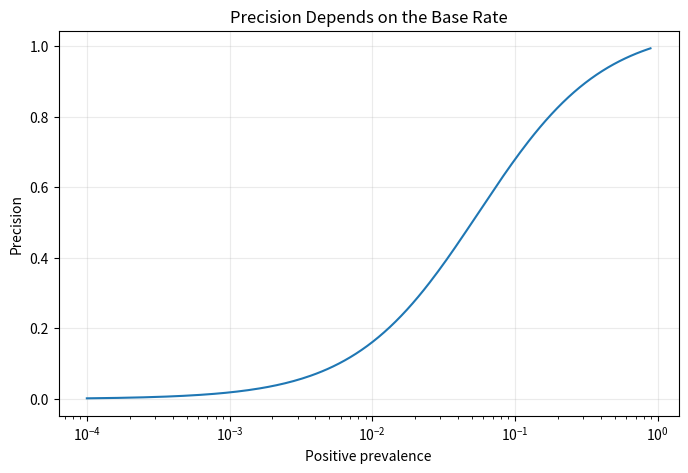
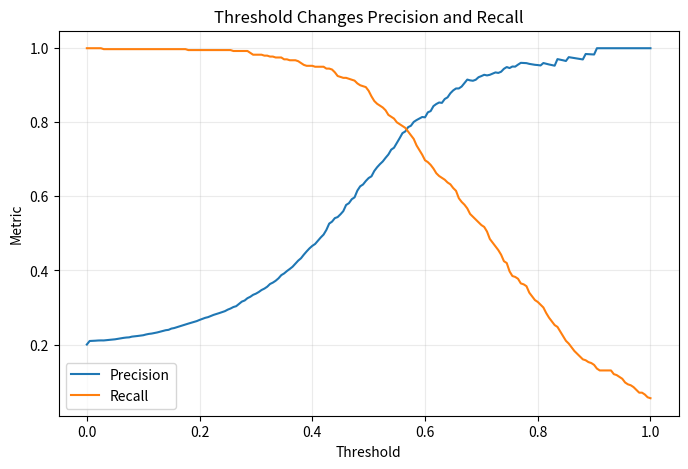
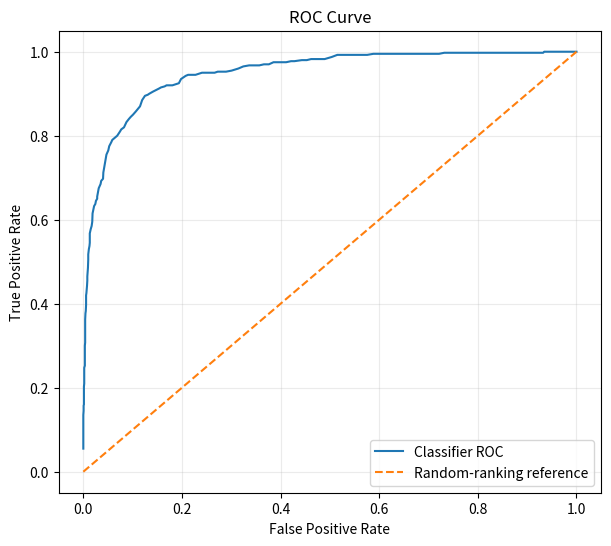
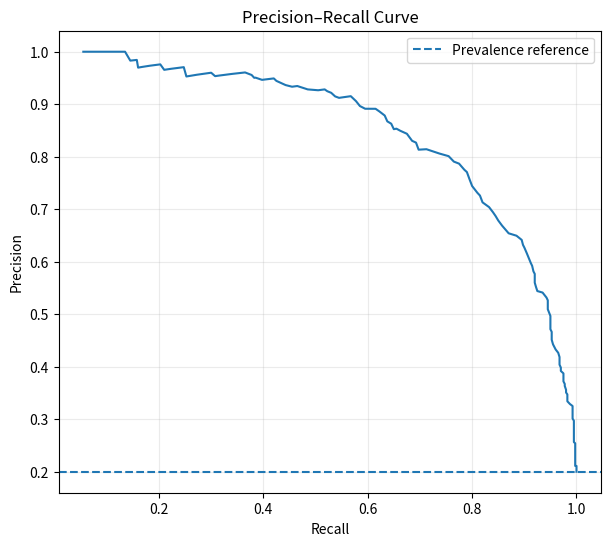
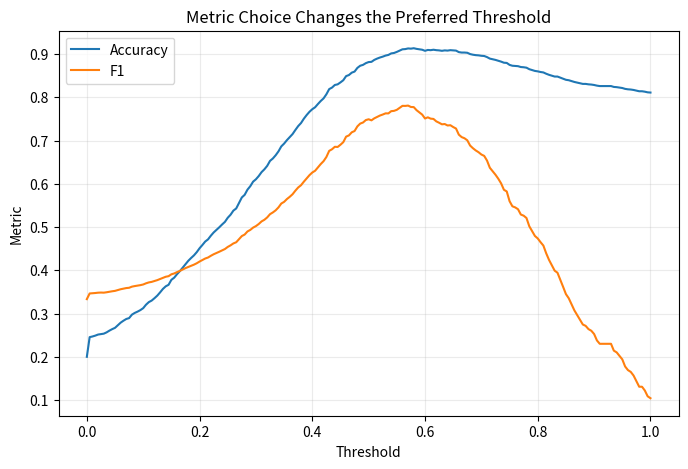

Here is the Python script that generated these plots, in order:
import numpy as np
import matplotlib.pyplot as plt
import platform, sys
print("Python :",sys.version.split()[0])
print("System :",platform.system(),platform.release())
print("Machine:",platform.machine())
print("NumPy  :",np.__version__)


TP,FN,FP,TN=0,50,0,950
N=TP+FN+FP+TN
print("Accuracy:",(TP+TN)/N)
print("Detected positives:",TP,"of",TP+FN)


def metrics(tp,fn,fp,tn):
    n=tp+fn+fp+tn
    accuracy=(tp+tn)/n if n else np.nan
    precision=tp/(tp+fp) if tp+fp else np.nan
    recall=tp/(tp+fn) if tp+fn else np.nan
    specificity=tn/(tn+fp) if tn+fp else np.nan
    fpr=fp/(fp+tn) if fp+tn else np.nan
    fnr=fn/(fn+tp) if fn+tp else np.nan
    return accuracy,precision,recall,specificity,fpr,fnr

names=["Accuracy","Precision","Recall","Specificity","FPR","FNR"]
for name,value in zip(names,metrics(0,50,0,950)):
    print(f"{name:<12}: {value}")


pairs=[(.95,.95),(.95,.50),(.95,.10),(.60,.60)]
for p,r in pairs:
    f1=2*p*r/(p+r)
    arithmetic=(p+r)/2
    print(f"P={p:.2f} R={r:.2f} arithmetic={arithmetic:.3f} F1={f1:.3f}")


models={"Model A":(450,50,50,450),"Model B":(400,100,0,500)}
for name,(tp,fn,fp,tn) in models.items():
    vals=metrics(tp,fn,fp,tn)
    print("\n"+name)
    for metric,value in zip(names,vals):
        print(f"{metric:<12}: {value:.4f}")


sensitivity=.95
specificity=.95
fpr=1-specificity

prevalences=np.logspace(-4,-.05,200)
precision=(sensitivity*prevalences)/(sensitivity*prevalences+fpr*(1-prevalences))

plt.figure(figsize=(8,5))
plt.semilogx(prevalences,precision)
plt.xlabel("Positive prevalence"); plt.ylabel("Precision")
plt.title("Precision Depends on the Base Rate")
plt.grid(alpha=.25); plt.show()

for prev in [.50,.10,.01,.001]:
    ppv=(sensitivity*prev)/(sensitivity*prev+fpr*(1-prev))
    print(f"Prevalence={prev:.3%} -> Precision={ppv:.3%}")


rng=np.random.default_rng(2026)
n_pos,n_neg=400,1600
pos=np.clip(rng.normal(.70,.18,n_pos),0,1)
neg=np.clip(rng.normal(.30,.18,n_neg),0,1)
scores=np.concatenate([pos,neg])
actual=np.concatenate([np.ones(n_pos,dtype=int),np.zeros(n_neg,dtype=int)])

def confusion(y,s,t):
    pred=(s>=t).astype(int)
    tp=np.sum((y==1)&(pred==1))
    fn=np.sum((y==1)&(pred==0))
    fp=np.sum((y==0)&(pred==1))
    tn=np.sum((y==0)&(pred==0))
    return tp,fn,fp,tn

for t in [.2,.4,.5,.6,.8]:
    tp,fn,fp,tn=confusion(actual,scores,t)
    a,p,r,sp,_,_=metrics(tp,fn,fp,tn)
    print(f"t={t:.1f} TP={tp:3} FN={fn:3} FP={fp:3} TN={tn:4} precision={p:.3f} recall={r:.3f}")


thresholds=np.linspace(0,1,201)
P=[]; R=[]; ACC=[]; F1=[]
for t in thresholds:
    tp,fn,fp,tn=confusion(actual,scores,t)
    a,p,r,sp,fpr,fnr=metrics(tp,fn,fp,tn)
    P.append(p); R.append(r); ACC.append(a)
    F1.append(2*p*r/(p+r) if np.isfinite(p) and p+r>0 else np.nan)

plt.figure(figsize=(8,5))
plt.plot(thresholds,P,label="Precision")
plt.plot(thresholds,R,label="Recall")
plt.xlabel("Threshold"); plt.ylabel("Metric")
plt.title("Threshold Changes Precision and Recall")
plt.legend(); plt.grid(alpha=.25); plt.show()


TPR=[]; FPR=[]
for t in thresholds:
    tp,fn,fp,tn=confusion(actual,scores,t)
    TPR.append(tp/(tp+fn))
    FPR.append(fp/(fp+tn))

plt.figure(figsize=(7,6))
plt.plot(FPR,TPR,label="Classifier ROC")
plt.plot([0,1],[0,1],linestyle="--",label="Random-ranking reference")
plt.xlabel("False Positive Rate"); plt.ylabel("True Positive Rate")
plt.title("ROC Curve")
plt.legend(); plt.grid(alpha=.25); plt.show()


comparisons=(pos[:,None]>neg[None,:]).mean()
ties=(pos[:,None]==neg[None,:]).mean()
auc=comparisons+.5*ties
print("Empirical ROC AUC:",auc)


valid=np.isfinite(P)
plt.figure(figsize=(7,6))
plt.plot(np.array(R)[valid],np.array(P)[valid])
plt.axhline(actual.mean(),linestyle="--",label="Prevalence reference")
plt.xlabel("Recall"); plt.ylabel("Precision")
plt.title("Precision–Recall Curve")
plt.legend(); plt.grid(alpha=.25); plt.show()


plt.figure(figsize=(8,5))
plt.plot(thresholds,ACC,label="Accuracy")
plt.plot(thresholds,F1,label="F1")
plt.xlabel("Threshold"); plt.ylabel("Metric")
plt.title("Metric Choice Changes the Preferred Threshold")
plt.legend(); plt.grid(alpha=.25); plt.show()

print("Observed accuracy-maximizing threshold:",thresholds[np.nanargmax(ACC)])
print("Observed F1-maximizing threshold      :",thresholds[np.nanargmax(F1)])


scenarios=[("Equal cost",1,1),("FN costs 10x",1,10),("FP costs 10x",10,1)]
for label,c_fp,c_fn in scenarios:
    costs=[]
    for t in thresholds:
        tp,fn,fp,tn=confusion(actual,scores,t)
        costs.append(c_fp*fp+c_fn*fn)
    best=thresholds[np.argmin(costs)]
    print(f"{label:<14}: threshold={best:.3f}, observed cost={min(costs)}")


for n,p in [(10,.9),(1_000_000,.9)]:
    se=np.sqrt(p*(1-p)/n)
    print(f"n={n:>9,} accuracy={p:.1%} estimated SE={se:.7f}")


def wilson(k,n,z=1.96):
    p=k/n
    den=1+z*z/n
    center=(p+z*z/(2*n))/den
    half=(z/den)*np.sqrt(p*(1-p)/n+z*z/(4*n*n))
    return center-half,center+half

for k,n in [(9,10),(90,100),(900,1000),(900000,1000000)]:
    lo,hi=wilson(k,n)
    print(f"{k}/{n}: estimate={k/n:.3%}, Wilson≈[{lo:.3%},{hi:.3%}]")


groups={"Group A":(470,30,40,460),"Group B":(60,40,20,80)}
for group,(tp,fn,fp,tn) in groups.items():
    a,p,r,s,_,_=metrics(tp,fn,fp,tn)
    print(group,"accuracy=",round(a,3),"recall=",round(r,3),"specificity=",round(s,3))
